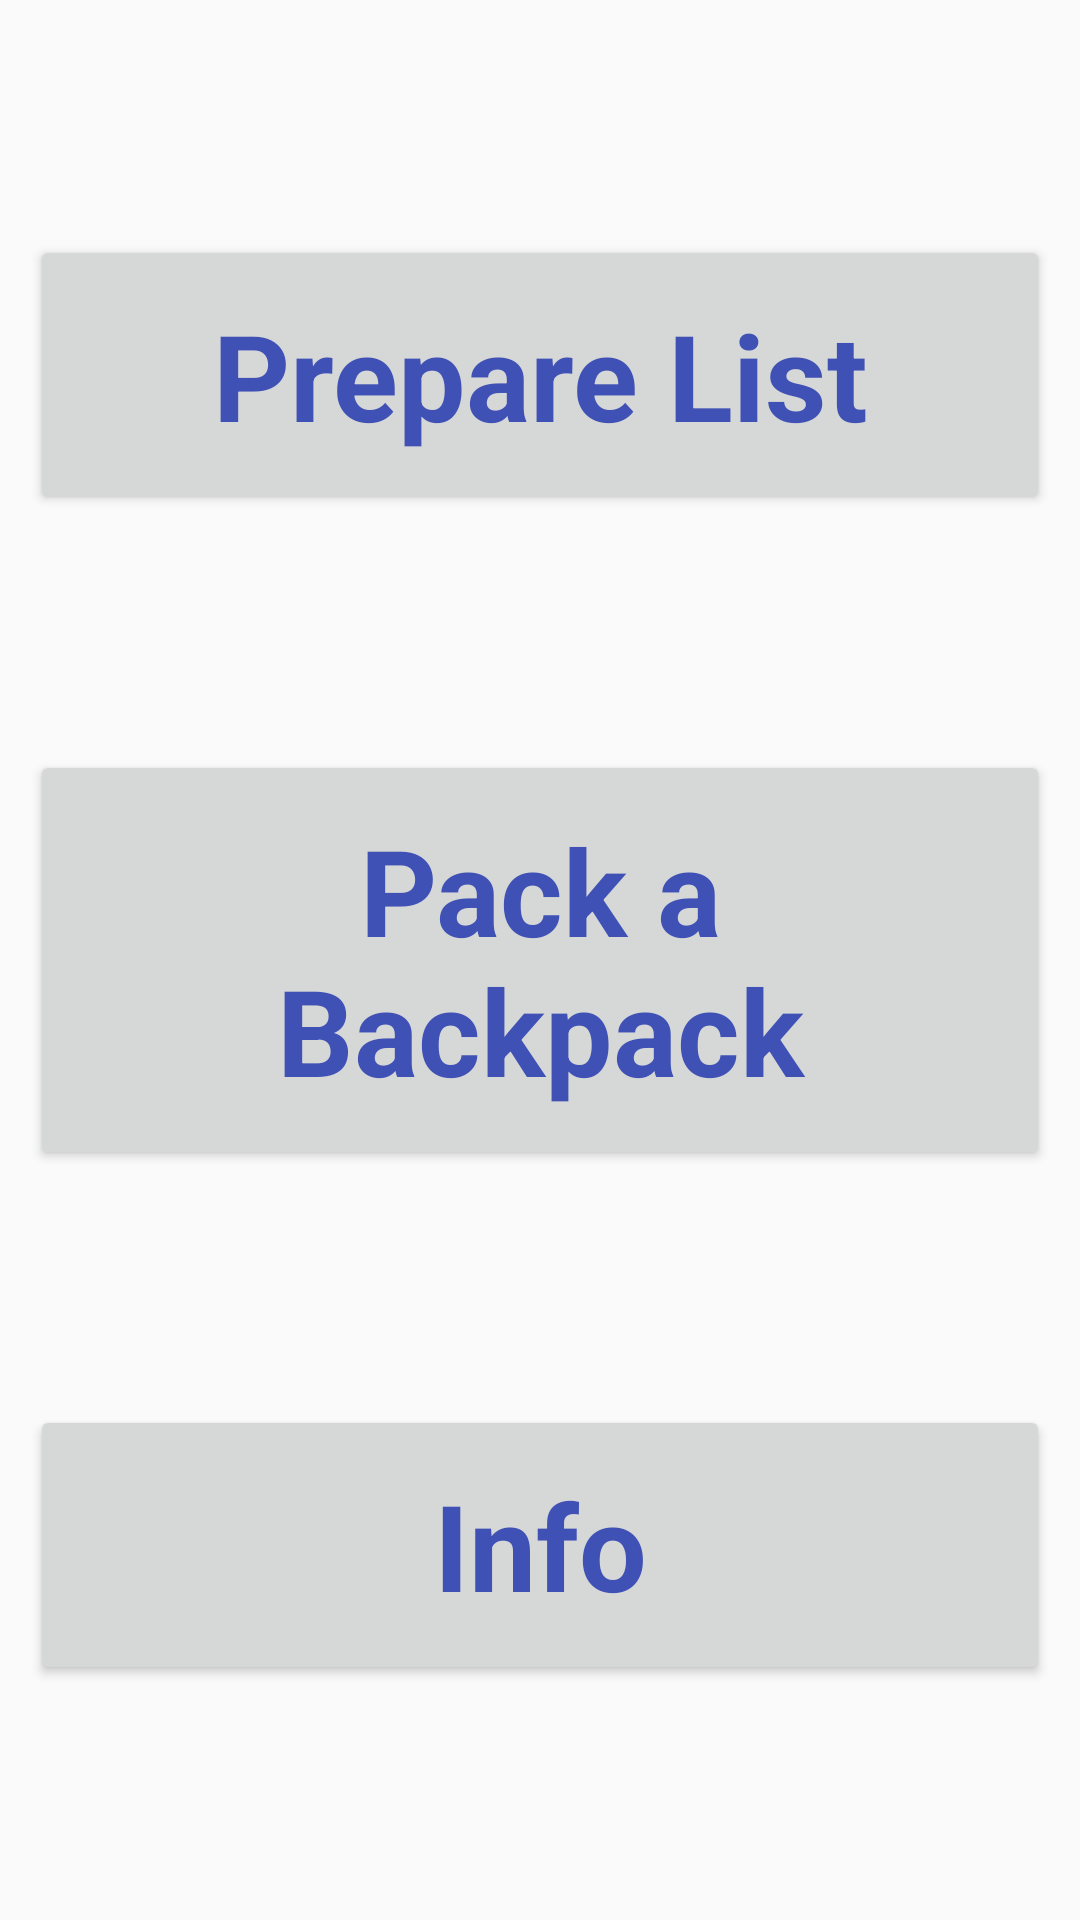

The Android layout XML behind this screen, and the referenced resources:
<!-- AndroidManifest.xml: application theme Theme.AppCompat.DayNight.NoActionBar -->
<!-- res/layout/activity_main.xml -->
<?xml version="1.0" encoding="utf-8"?>
<android.support.constraint.ConstraintLayout xmlns:android="http://schemas.android.com/apk/res/android"
    xmlns:app="http://schemas.android.com/apk/res-auto"
    xmlns:tools="http://schemas.android.com/tools"
    android:layout_width="match_parent"
    android:layout_height="match_parent"
    tools:context="com.blessedtactics.programs.backpacker.MainActivity">

    <Button
        android:id="@+id/btnPrepareList"
        android:layout_width="0dp"
        android:layout_height="wrap_content"
        android:text="@string/btn_prepare_list_text"
        style="@style/ButtonTheme"
        android:onClick="onClickPrepareList"
        app:layout_constraintRight_toRightOf="parent"
        app:layout_constraintLeft_toLeftOf="parent"
        app:layout_constraintTop_toTopOf="parent"
        app:layout_constraintBottom_toTopOf="@+id/btnPack" />

    <Button
        android:id="@+id/btnPack"
        android:layout_width="0dp"
        android:layout_height="wrap_content"
        android:text="@string/btn_pack_text"
        style="@style/ButtonTheme"
        android:onClick="onClickPack"
        app:layout_constraintRight_toRightOf="parent"
        app:layout_constraintLeft_toLeftOf="parent"
        app:layout_constraintBottom_toTopOf="@+id/btnInfo"
        app:layout_constraintTop_toBottomOf="@+id/btnPrepareList" />

    <Button
        android:id="@+id/btnInfo"
        android:layout_width="0dp"
        android:layout_height="wrap_content"
        android:text="@string/btn_info_text"
        style="@style/ButtonTheme"
        android:onClick="onClickInfo"
        app:layout_constraintRight_toRightOf="parent"
        app:layout_constraintLeft_toLeftOf="parent"
        app:layout_constraintBottom_toBottomOf="parent"
        app:layout_constraintTop_toBottomOf="@+id/btnPack" />


</android.support.constraint.ConstraintLayout>
<!-- resources referenced by this layout -->
<resources>
  <string name="btn_info_text">Info</string>
  <string name="btn_pack_text">Pack a Backpack</string>
  <string name="btn_prepare_list_text">Prepare List</string>
  <style name="ButtonTheme" parent="AppTheme">
          <item name="android:layout_marginStart">10dp</item>
          <item name="android:layout_marginEnd">10dp</item>
          <item name="android:textSize">40sp</item>
          <item name="android:textStyle">bold</item>
          <item name="android:padding">20dp</item>
      </style>
  <style name="AppTheme" parent="Theme.AppCompat.Light.DarkActionBar">
          
          <item name="colorPrimary">@color/colorPrimary</item>
          <item name="colorPrimaryDark">@color/colorPrimaryDark</item>
          <item name="colorAccent">@color/colorAccent</item>
  
          <item name="android:textColor">@color/primaryText</item>
      </style>
  <color name="colorPrimary">#3F51B5</color>
  <color name="colorPrimaryDark">#303F9F</color>
  <color name="colorAccent">#FF4081</color>
  <color name="primaryText">#3F51B5</color>
</resources>
